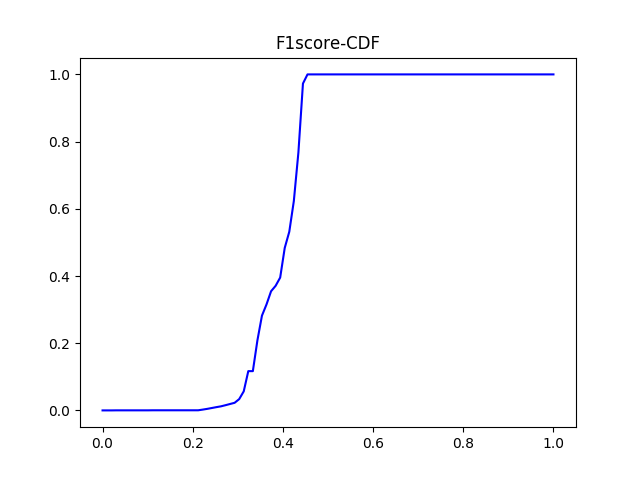

Values plotted in this chart, from the file beside it:
#F1_score	percentage
0.0	0.0001703
0.0101	0.0001703
0.0202	0.0001703
0.0303	0.0003406
0.0404	0.0003406
0.05051	0.0003406
0.06061	0.0003406
0.07071	0.0003406
0.08081	0.0003406
0.09091	0.0003406
0.101	0.0003406
0.1111	0.0005109
0.1212	0.0005109
0.1313	0.0005109
0.1414	0.0005109
0.1515	0.0005109
0.1616	0.0005109
0.1717	0.0005109
0.1818	0.0005109
0.1919	0.0005109
0.202	0.0005109
0.2121	0.0005109
0.2222	0.002554
0.2323	0.004768
0.2424	0.007323
0.2525	0.009877
0.2626	0.01226
0.2727	0.01567
0.2828	0.01924
0.2929	0.02282
0.303	0.03372
0.3131	0.05688
0.3232	0.117
0.3333	0.117
0.3434	0.2084
0.3535	0.2822
0.3636	0.3156
0.3737	0.3547
0.3838	0.3709
0.3939	0.3954
0.404	0.4837
0.4141	0.5318
0.4242	0.6233
0.4343	0.7675
0.4444	0.9728
0.4545	1.0
0.4646	1.0
0.4747	1.0
0.4848	1.0
0.4949	1.0
0.5051	1.0
0.5152	1.0
0.5253	1.0
0.5354	1.0
0.5455	1.0
0.5556	1.0
0.5657	1.0
0.5758	1.0
0.5859	1.0
0.596	1.0
... 40 more rows
